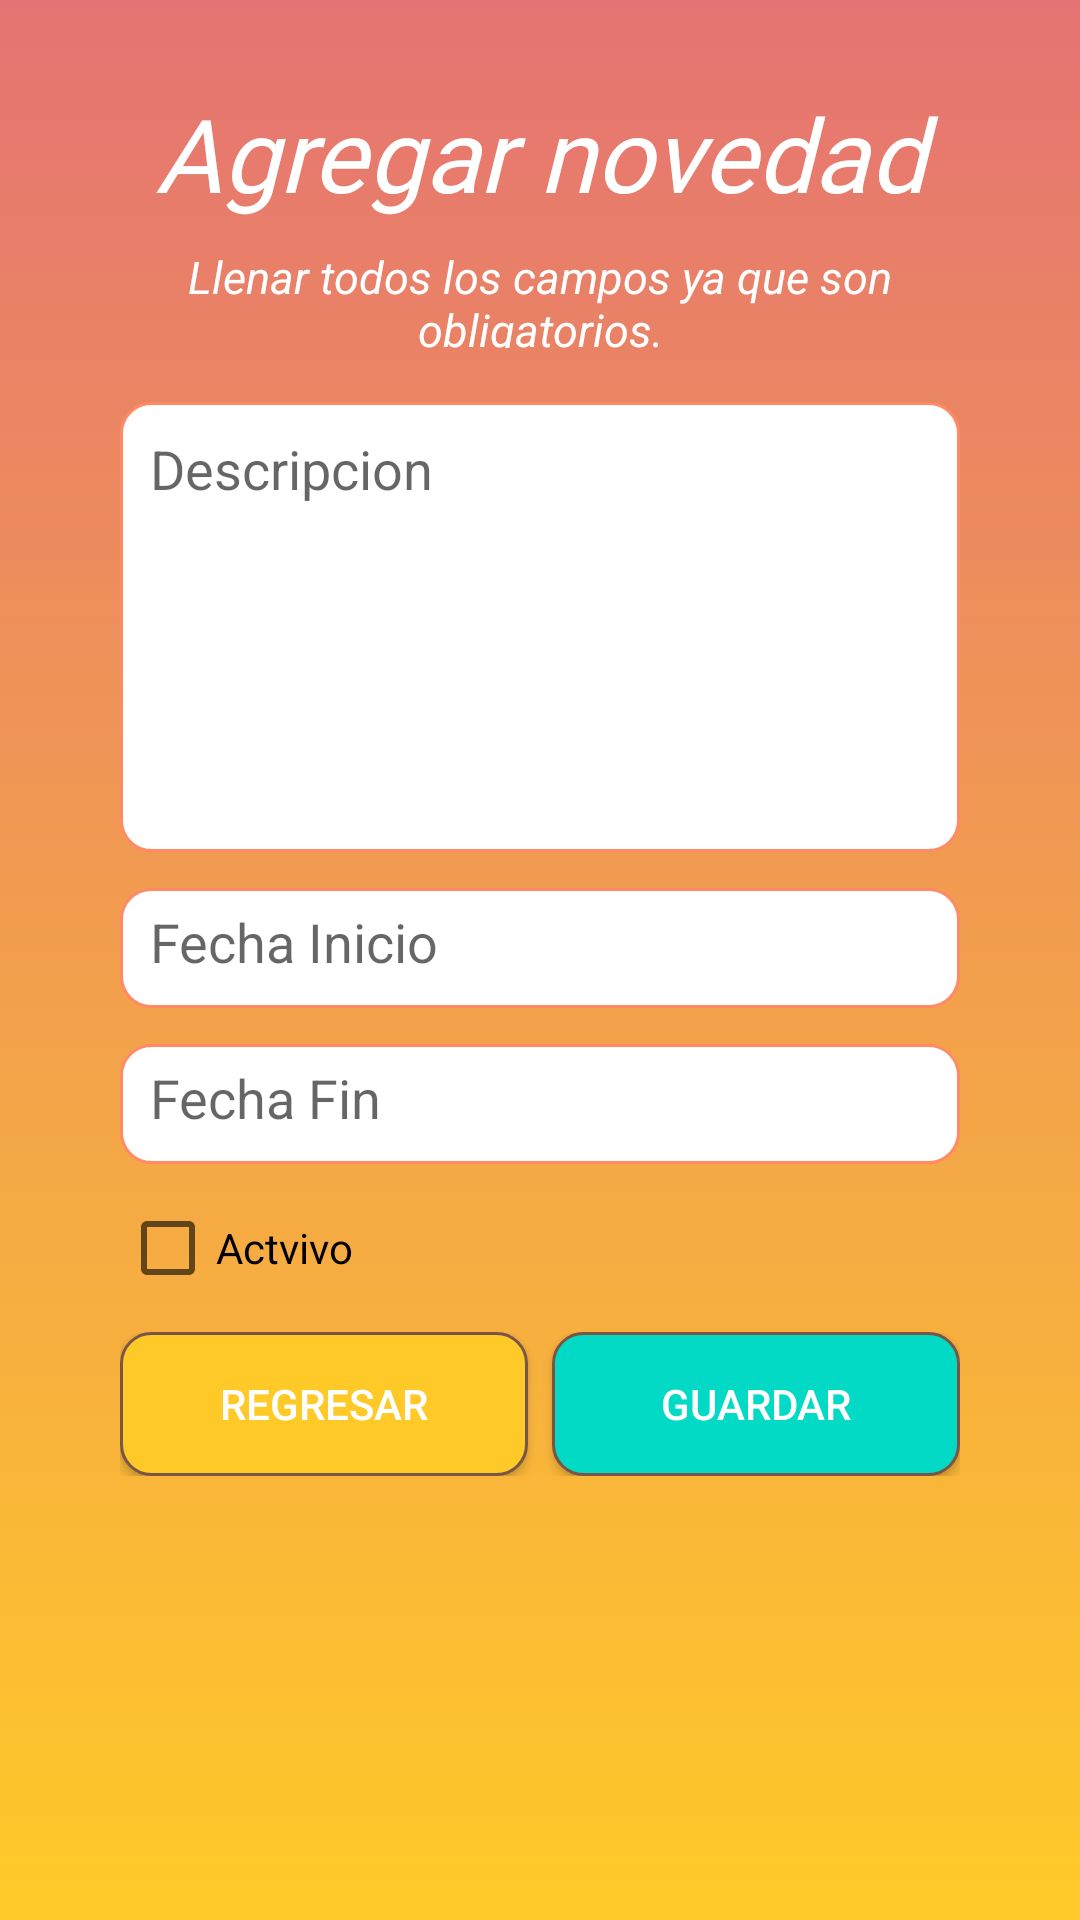

The Android layout XML behind this screen, and the referenced resources:
<!-- AndroidManifest.xml: application theme Theme.Deco_Arte_v2 -->
<!-- res/layout/fragment_nueva_novedad.xml -->
<?xml version="1.0" encoding="utf-8"?>
<androidx.constraintlayout.widget.ConstraintLayout xmlns:android="http://schemas.android.com/apk/res/android"
    xmlns:app="http://schemas.android.com/apk/res-auto"
    xmlns:tools="http://schemas.android.com/tools"
    android:layout_width="match_parent"
    android:layout_height="match_parent"
    android:background="@drawable/fondo"
    tools:context=".NuevaNovedad"
    >

    <LinearLayout
        android:layout_width="0dp"
        android:layout_height="wrap_content"
        android:layout_marginStart="40dp"
        android:layout_marginTop="20dp"
        android:layout_marginEnd="40dp"
        android:orientation="vertical"
        app:layout_constraintEnd_toEndOf="parent"
        app:layout_constraintStart_toStartOf="parent"
        app:layout_constraintTop_toTopOf="parent">

        <TextView
            android:id="@+id/presentacion1"
            android:layout_width="match_parent"
            android:layout_height="62dp"
            android:fontFamily="@font/kavoon"
            android:gravity="center"
            android:text="@string/nueva_novedad"
            android:textAppearance="@style/TextAppearance.AppCompat.Display1"
            android:textColor="@color/white"
            android:textStyle="italic"
            tools:ignore="TextContrastCheck" />

        <TextView
            android:id="@+id/obligacion"
            android:layout_width="match_parent"
            android:layout_height="34dp"
            android:autoSizeMaxTextSize="20sp"
            android:autoSizeMinTextSize="15sp"
            android:autoSizeTextType="uniform"
            android:gravity="center"
            android:text="@string/obligación"
            android:textColor="@color/white"
            android:textStyle="italic" />

        <Space
            android:layout_width="match_parent"
            android:layout_height="18dp" />

        <ScrollView
            android:layout_width="match_parent"
            android:layout_height="match_parent">

            <LinearLayout
                android:layout_width="match_parent"
                android:layout_height="wrap_content"
                android:orientation="vertical">

                <EditText
                    android:id="@+id/texto"
                    android:layout_width="match_parent"
                    android:layout_height="150dp"
                    android:autofillHints=""
                    android:background="@drawable/bordes_redondos_register"
                    android:drawablePadding="10dp"
                    android:ems="10"
                    android:gravity="top"
                    android:hint="@string/descripcion"
                    android:inputType="text|textMultiLine"
                    android:padding="10sp"
                    tools:ignore="SpeakableTextPresentCheck,TouchTargetSizeCheck" />

                <Space
                    android:layout_width="match_parent"
                    android:layout_height="12dp" />


                <EditText
                    android:id="@+id/fechaInicio"
                    android:layout_width="match_parent"
                    android:layout_height="40dp"
                    android:autofillHints=""
                    android:background="@drawable/bordes_redondos_register"
                    android:drawablePadding="10dp"
                    android:ems="10"
                    android:hint="@string/fechaInicio"
                    android:inputType="date"
                    android:padding="10sp"


                    android:clickable="false"
                    android:cursorVisible="false"
                    android:focusable="false"
                    android:focusableInTouchMode="false"
                    />
                <Space
                    android:layout_width="match_parent"
                    android:layout_height="12dp" />

                <EditText
                    android:id="@+id/fechaFin"
                    android:layout_width="match_parent"
                    android:layout_height="40dp"
                    android:autofillHints=""
                    android:background="@drawable/bordes_redondos_register"
                    android:drawablePadding="10dp"
                    android:ems="10"
                    android:hint="@string/fechaFin"
                    android:inputType="date"
                    android:padding="10sp"


                    android:clickable="false"
                    android:cursorVisible="false"
                    android:focusable="false"
                    android:focusableInTouchMode="false"/>

                <Space
                    android:layout_width="match_parent"
                    android:layout_height="12dp" />


                <CheckBox
                    android:id="@+id/actvivo"
                    android:layout_width="match_parent"
                    android:layout_height="wrap_content"
                    android:text="Actvivo" />

                <Space
                    android:layout_width="match_parent"
                    android:layout_height="12dp" />

                <LinearLayout
                    android:layout_width="match_parent"
                    android:layout_height="match_parent"
                    android:orientation="horizontal">

                    <Button
                        android:id="@+id/btnRegresar"
                        android:layout_width="wrap_content"
                        android:layout_height="wrap_content"
                        android:layout_weight="1"
                        android:background="@drawable/botones_redondos_regis"
                        android:text="@string/regresar"
                        android:textColor="@color/white"
                        tools:ignore="TextContrastCheck" />

                    <Space
                        android:layout_width="8dp"
                        android:layout_height="wrap_content" />

                    <Button
                        android:id="@+id/btnGuardar"
                        android:layout_width="wrap_content"
                        android:layout_height="wrap_content"
                        android:layout_weight="1"
                        android:background="@drawable/botones_redondos"
                        android:text="@string/guardar"
                        android:textColor="@color/white"
                        tools:ignore="TextContrastCheck" />

                </LinearLayout>

                <LinearLayout
                    android:layout_width="match_parent"
                    android:layout_height="match_parent"
                    android:layout_weight="1"
                    android:orientation="vertical">

                    <Space
                        android:layout_width="match_parent"
                        android:layout_height="match_parent" />
                </LinearLayout>

            </LinearLayout>
        </ScrollView>

    </LinearLayout>
</androidx.constraintlayout.widget.ConstraintLayout>
<!-- resources referenced by this layout -->
<resources>
  <color name="white">#FFFFFFFF</color>
  <!-- drawable bordes_redondos_register (drawable) -->
  <?xml version="1.0" encoding="utf-8"?>
  <shape xmlns:android="http://schemas.android.com/apk/res/android"
      android:padding="10dp"
      android:shape="rectangle">
  
      <solid android:color="#ffffff"/>
  
      <stroke android:width="1dp"
          android:color="@color/NaranjaProfundo"/>
  
      <padding android:left="1dp"
          android:top="1dp"
          android:right="1dp"
          android:bottom="1dp"/>
  
      <corners android:radius="30px"/>
  
  </shape>
  <!-- drawable botones_redondos (drawable) -->
  <?xml version="1.0" encoding="utf-8"?>
  <shape xmlns:android="http://schemas.android.com/apk/res/android"
      android:padding="10dp"
      android:shape="rectangle">
  
      <solid android:color="@color/teal_200"/>
  
      <stroke android:width="1dp"
          android:color="@color/Brown_500"/>
  
  
      <padding android:left="1dp"
          android:top="1dp"
          android:right="1dp"
          android:bottom="1dp"/>
  
      <corners android:radius="30px"/>
  
  </shape>
  <!-- drawable botones_redondos_regis (drawable-hdpi) -->
  <?xml version="1.0" encoding="utf-8"?>
  <shape xmlns:android="http://schemas.android.com/apk/res/android"
      android:padding="10dp"
      android:shape="rectangle">
  
      <solid android:color="@color/Amber_400"/>
  
      <stroke android:width="1dp"
          android:color="@color/Brown_500"/>
  
  
      <padding android:left="1dp"
          android:top="1dp"
          android:right="1dp"
          android:bottom="1dp"/>
  
      <corners android:radius="30px"/>
  
  </shape>
  <!-- drawable fondo (drawable) -->
  <?xml version="1.0" encoding="utf-8"?>
  <selector xmlns:android="http://schemas.android.com/apk/res/android">
  
      <item android:state_pressed="true"><shape>
          <solid android:color="@color/Rojo_300"/>
      </shape></item>
      <item><shape>
          <gradient android:angle="90" android:endColor="@color/Rojo_300" android:startColor="@color/Amber_400"/>
      </shape></item>
  </selector>
  <string name="descripcion">Descripcion</string>
  <string name="fechaFin">Fecha Fin</string>
  <string name="fechaInicio">Fecha Inicio</string>
  <string name="guardar">Guardar</string>
  <string name="nueva_novedad">Agregar novedad</string>
  <string name="regresar">Regresar</string>
  <style name="Theme.Deco_Arte_v2" parent="Theme.AppCompat.Light.NoActionBar">
          
          <item name="colorPrimary">@color/NaranjaProfundo</item>
          <item name="colorPrimaryDark">@color/purple_700</item>
          <item name="colorAccent">@color/teal_200</item>
          
      </style>
  <color name="NaranjaProfundo">#FF8A65</color>
  <color name="teal_200">#FF03DAC5</color>
  <color name="Brown_500">#795548</color>
  <color name="Amber_400">#FFCA28</color>
  <color name="Rojo_300">#E57373</color>
  <color name="purple_700">#FF3700B3</color>
</resources>
